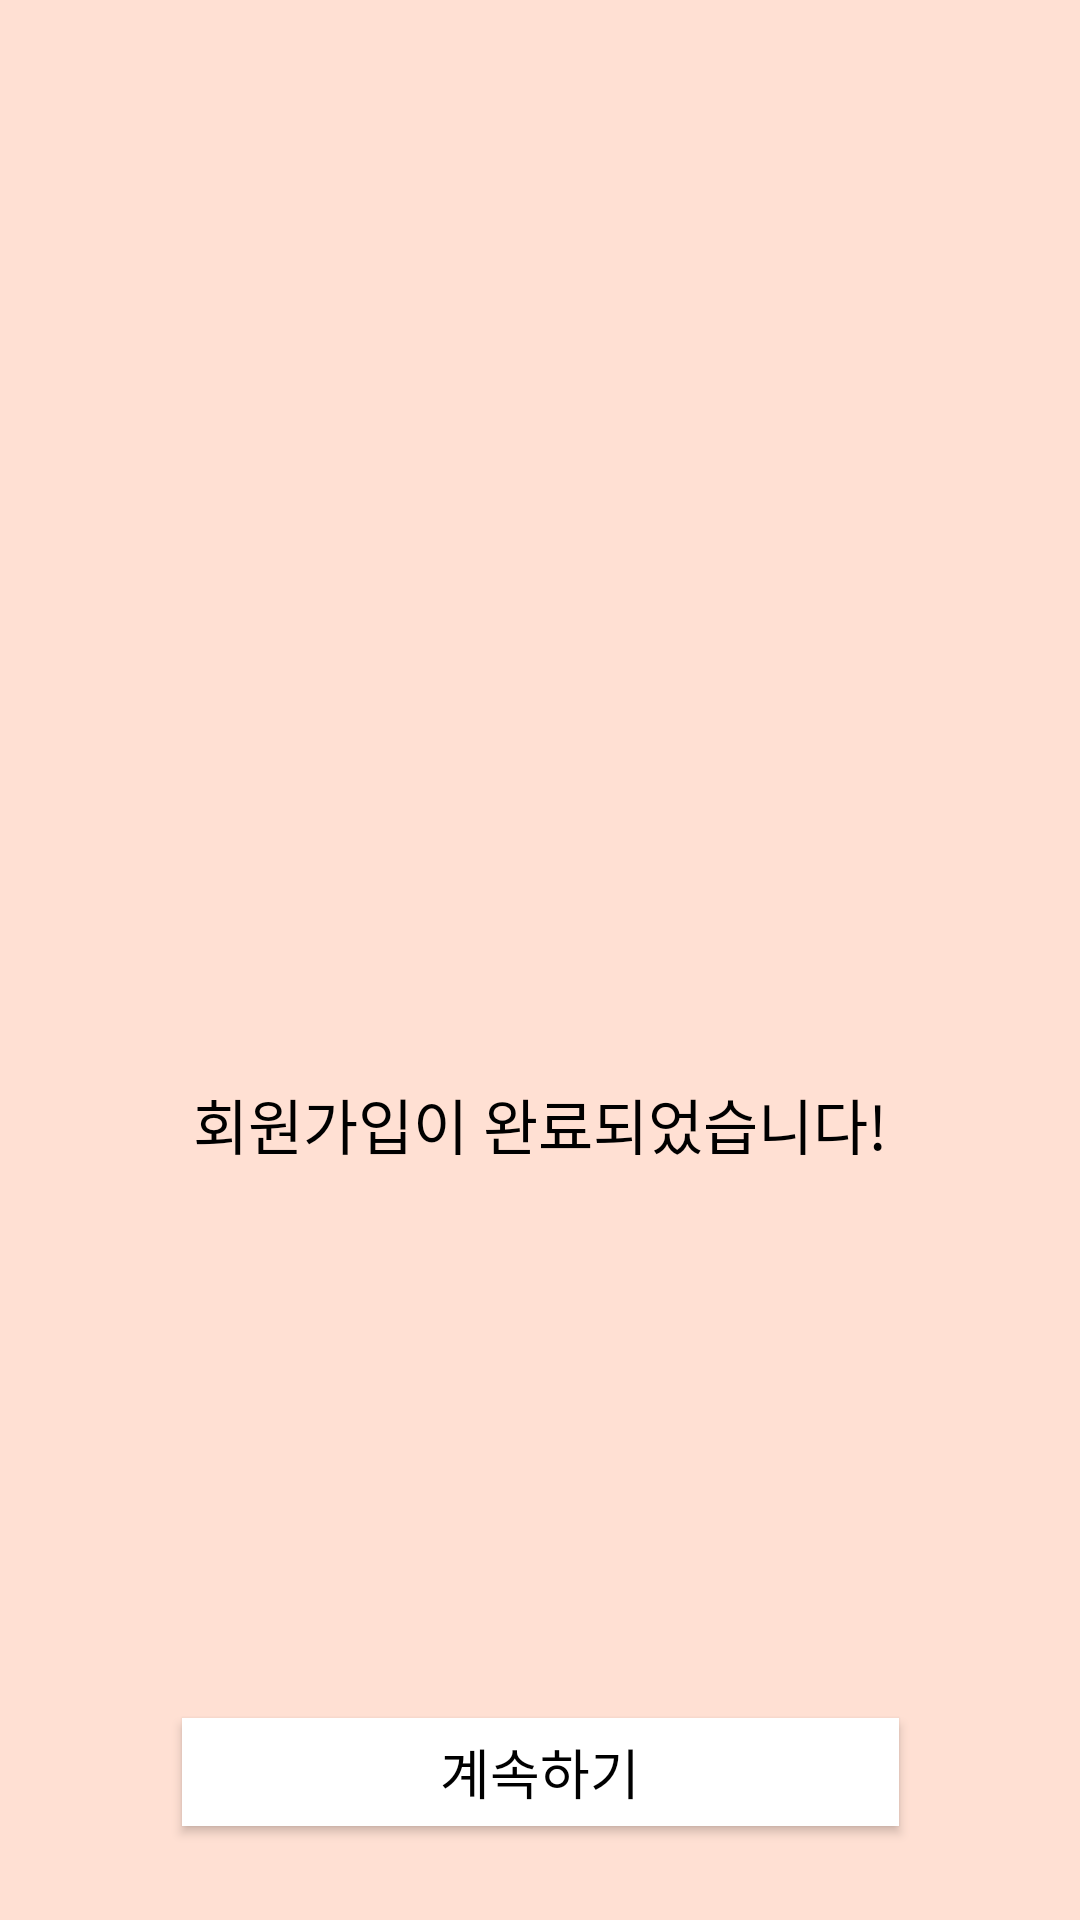

Here is an Android app screen rendered from its layout file. Give the layout XML and the strings, colors and styles it references.
<!-- AndroidManifest.xml: application theme AppTheme -->
<!-- res/layout/activity_signup_done.xml -->
<?xml version="1.0" encoding="utf-8"?>
<android.support.constraint.ConstraintLayout xmlns:android="http://schemas.android.com/apk/res/android"
    xmlns:app="http://schemas.android.com/apk/res-auto"
    xmlns:tools="http://schemas.android.com/tools"
    android:layout_width="match_parent"
    android:layout_height="match_parent"
    tools:context=".SignupActivity.SignupDoneActivity"
    android:background="@color/colorPrimary">

    <Button
        android:id="@+id/next_button3"
        android:layout_width="239dp"
        android:layout_height="36dp"
        android:layout_marginStart="8dp"
        android:layout_marginLeft="8dp"
        android:layout_marginTop="8dp"
        android:layout_marginEnd="8dp"
        android:layout_marginRight="8dp"
        android:layout_marginBottom="8dp"
        android:background="@color/white"
        android:text="계속하기"
        android:textColor="@color/black"
        android:textSize="18dp"
        app:layout_constraintBottom_toBottomOf="parent"
        app:layout_constraintEnd_toEndOf="parent"
        app:layout_constraintStart_toStartOf="parent"
        app:layout_constraintTop_toBottomOf="@+id/signup_done"
        app:layout_constraintVertical_bias="0.883" />

    <TextView
        android:id="@+id/signup_done"
        android:layout_width="wrap_content"
        android:layout_height="wrap_content"
        android:layout_marginStart="8dp"
        android:layout_marginLeft="8dp"
        android:layout_marginTop="360dp"
        android:layout_marginEnd="8dp"
        android:layout_marginRight="8dp"
        android:text="회원가입이 완료되었습니다!"
        android:textColor="@color/black"
        android:textSize="20dp"
        app:layout_constraintEnd_toEndOf="parent"
        app:layout_constraintStart_toStartOf="parent"
        app:layout_constraintTop_toTopOf="parent" />
</android.support.constraint.ConstraintLayout>
<!-- resources referenced by this layout -->
<resources>
  <color name="black">#000000</color>
  <color name="colorPrimary">#FFE0D3</color>
  <color name="white">#FFFFFF</color>
  <style name="AppTheme" parent="Theme.AppCompat.DayNight.NoActionBar">
          
          <item name="colorPrimary">@color/colorPrimary</item>
          <item name="colorPrimaryDark">@color/colorPrimary</item>
          <item name="colorAccent">@color/colorAccent</item>
      </style>
  <color name="colorAccent">#D81B60</color>
</resources>
